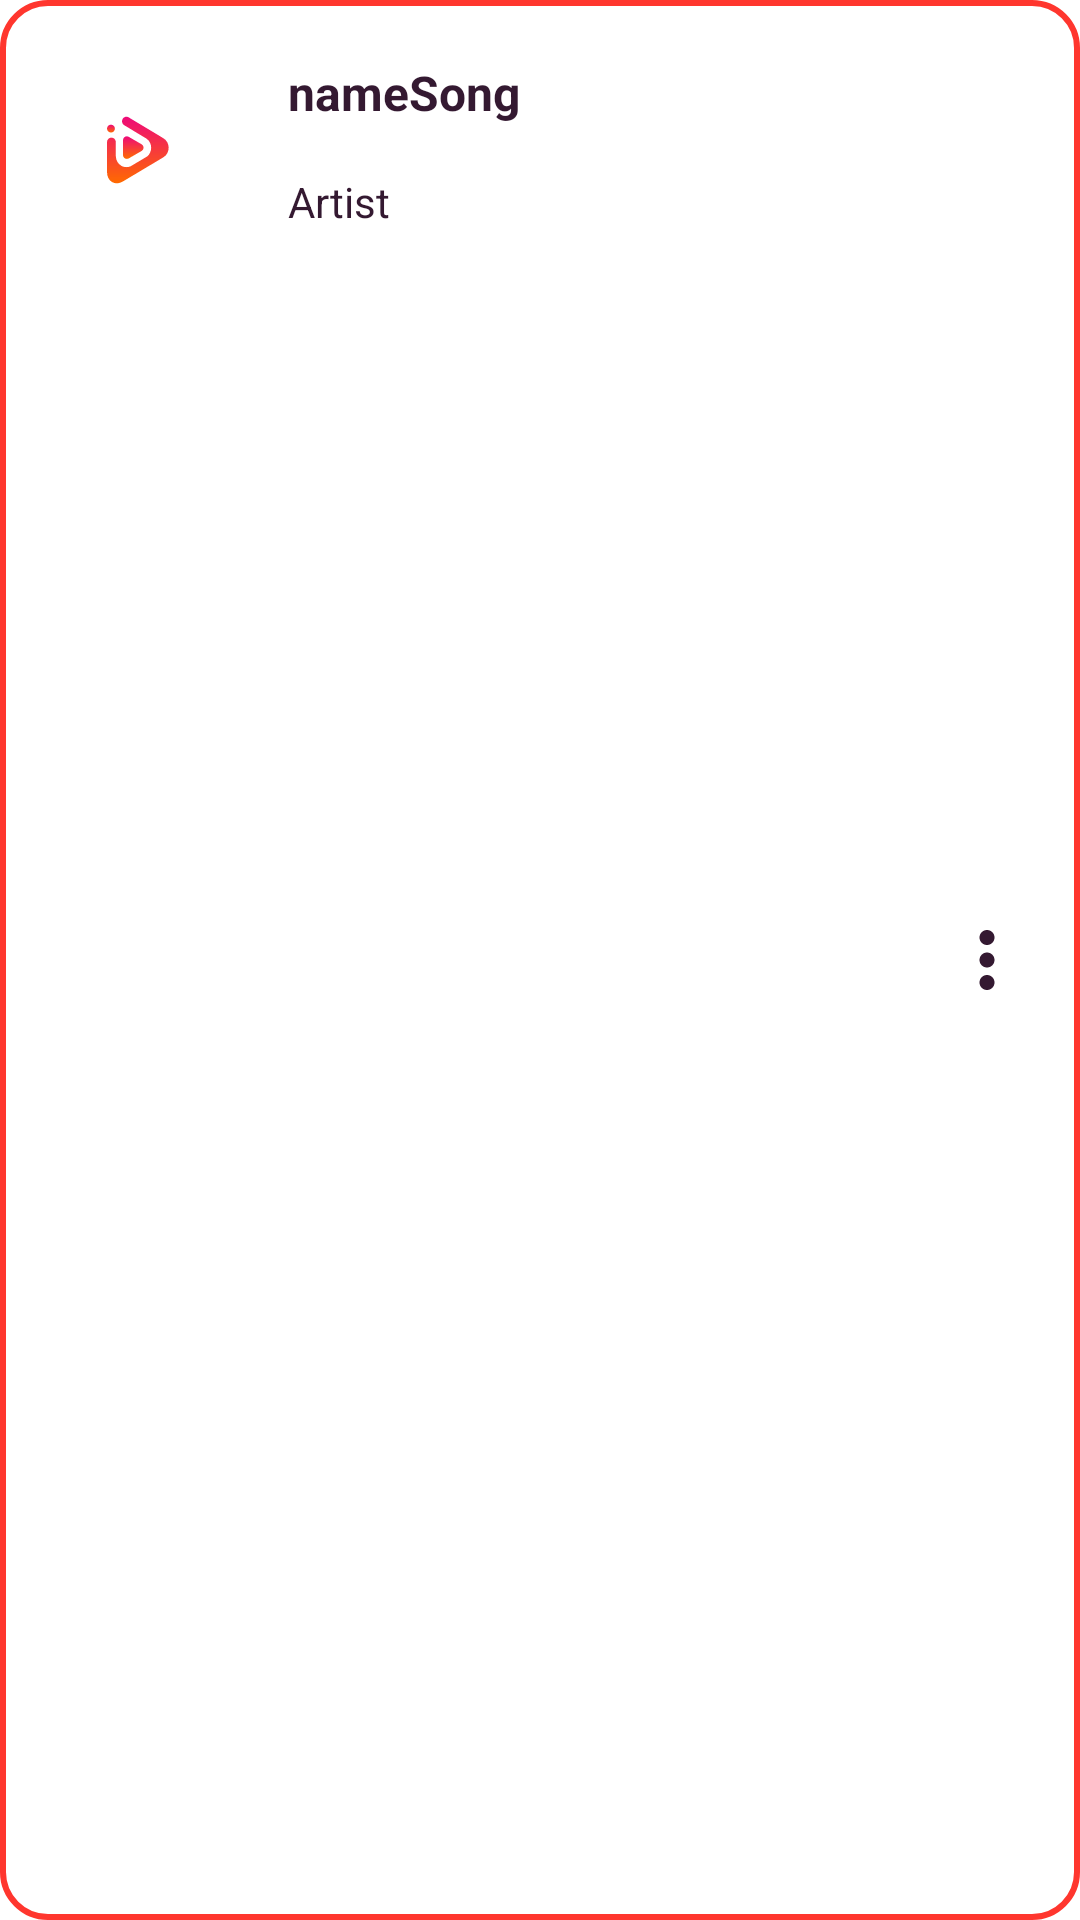

Produce the Android XML layout that renders to this screen, including the resource entries it uses.
<!-- AndroidManifest.xml: application theme Theme.MotChiecNhac -->
<!-- res/layout/music_items.xml -->
<?xml version="1.0" encoding="utf-8"?>
<RelativeLayout xmlns:android="http://schemas.android.com/apk/res/android"
    android:layout_width="match_parent"
    android:layout_height="wrap_content"

    android:background="@drawable/item_bg"
    android:id="@+id/audio_item"
    android:clickable="true"
    android:focusable="true"
    android:orientation="vertical"
    android:paddingBottom="20dp"
    android:paddingLeft="16dp"
    android:paddingRight="16dp"
    android:layout_marginTop="10dp"
    android:paddingTop="20dp">
    <ImageView
        android:id="@+id/music_img"
        android:src="@drawable/ic_launcher_foreground"
        android:layout_width="60dp"
        android:layout_height="60dp"
        />

    <TextView
        android:id="@+id/music_file_name"
        android:layout_width="match_parent"
        android:layout_height="wrap_content"
        android:layout_alignParentTop="true"
        android:layout_marginLeft="80dp"
        android:text="nameSong"
        android:textColor="?attr/txtColor"
        android:textSize="16dp"
        android:textStyle="bold" />

    <TextView
        android:id="@+id/music_file_artist"
        android:textColor="?attr/txtColor"
        android:layout_width="match_parent"
        android:layout_height="wrap_content"
        android:layout_marginLeft="80dp"
        android:layout_below="@id/music_file_name"
        android:layout_marginTop="16dp"
        android:text="Artist" />

    <ImageView
        android:id="@+id/btnMore"
        android:layout_width="30dp"
        android:layout_height="30dp"
        android:layout_alignParentEnd="true"
        android:layout_centerVertical="true"
        android:src="@drawable/ic_more"
        />
</RelativeLayout>
<!-- resources referenced by this layout -->
<resources>
  <!-- drawable ic_launcher_foreground: vector/xml drawable (drawable-v24, 2665 chars, omitted) -->
  <!-- drawable ic_more (drawable) -->
  <vector xmlns:android="http://schemas.android.com/apk/res/android"
      android:width="24dp"
      android:height="24dp"
      android:viewportWidth="24"
      android:viewportHeight="24">
    <path
        android:fillColor="?attr/txtColor"
        android:pathData="M12,8c1.1,0 2,-0.9 2,-2s-0.9,-2 -2,-2 -2,0.9 -2,2 0.9,2 2,2zM12,10c-1.1,0 -2,0.9 -2,2s0.9,2 2,2 2,-0.9 2,-2 -0.9,-2 -2,-2zM12,16c-1.1,0 -2,0.9 -2,2s0.9,2 2,2 2,-0.9 2,-2 -0.9,-2 -2,-2z"/>
  </vector>
  <!-- drawable item_bg (drawable) -->
  <?xml version="1.0" encoding="utf-8"?>
  <shape xmlns:android="http://schemas.android.com/apk/res/android"
          android:shape="rectangle">
          <solid android:color="?attr/bgColor"></solid>
          <stroke android:width="2dp"
              android:color="#FF362E"></stroke>
          <corners android:radius="15dp"/>
  </shape>
  <style name="Theme.MotChiecNhac" parent="Theme.MaterialComponents.Light.NoActionBar">
          
          <item name="colorPrimary">@color/purple_500</item>
          <item name="colorPrimaryVariant">@color/purple_700</item>
          <item name="colorOnPrimary">@color/white</item>
          
          <item name="colorSecondary">@color/teal_200</item>
          <item name="colorSecondaryVariant">@color/teal_700</item>
          <item name="colorOnSecondary">@color/black</item>
          
          <item name="android:statusBarColor" tools:targetApi="l">?attr/colorPrimaryVariant</item>
          
          
          <item name="bgColor">@color/light_bg</item>
          
          <item name="txtColor">@color/light_txt</item>
          
          <item name="cdColor">@color/light_cd</item>
          
          <item name="startColor">@color/dark_bg</item>
          <item name="endColor">#42193D</item>
  
          <item name="headerColor">@color/round2</item>
      </style>
  <color name="purple_500">#FF6200EE</color>
  <color name="purple_700">#FF3700B3</color>
  <color name="white">#FFFFFFFF</color>
  <color name="teal_200">#FF03DAC5</color>
  <color name="teal_700">#FF018786</color>
  <color name="black">#FF000000</color>
  <color name="light_bg">#fff</color>
  <color name="light_txt">#341931</color>
  <color name="light_cd">#341931</color>
  <color name="dark_bg">#341931</color>
  <color name="round2">#f42951</color>
</resources>
